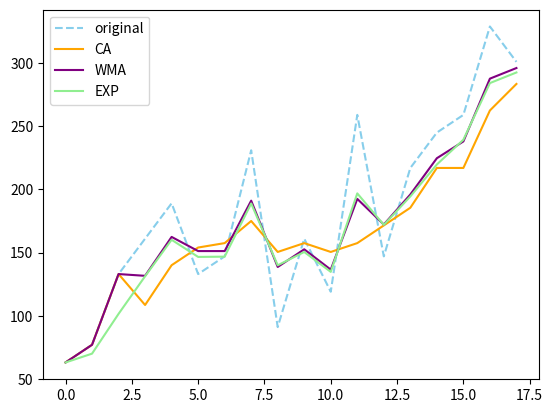
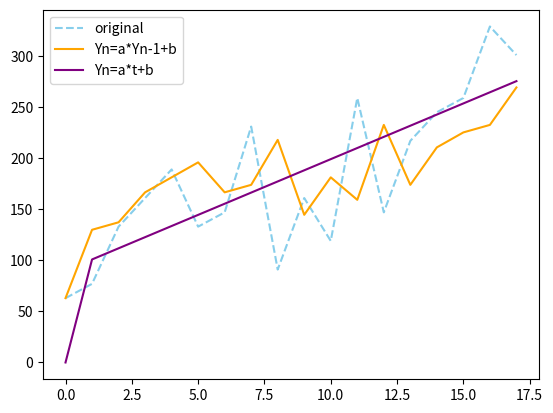
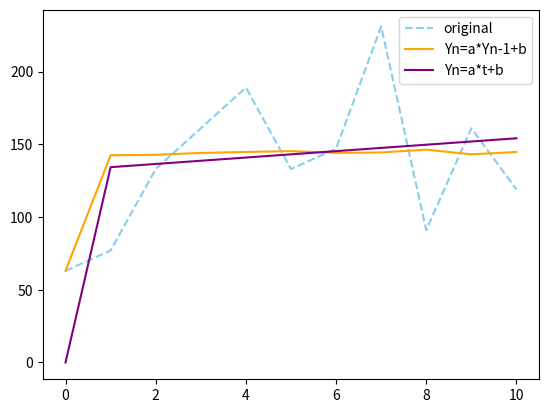

Source code (Python) for these figures, in order: (Note: this script raises an exception after producing the figures.)
import math
import os
from typing import Iterable, Tuple, List

import pandas as pd
from matplotlib import pyplot as plt

i = 7
j = 7
n = 4

original_series = [1, 2, 6, 8, 10, 6, 7, 13, 3, 8, 5, 15, 7, 12, 14, 15, 20, 18]
work_series = [(i + j) * x + (i - j) ** 2 + i * j for x in original_series]
print(work_series, sum(original_series[:8]) / 8, sum([x ** 2 for x in original_series[:8]]) / 8)


def smooth_with_weights(income: Iterable[int], weights: Tuple[float, ...]):
    series = iter(income)
    i = 0
    last: Tuple[int] = tuple()
    for value in series:
        if i < len(weights) - 1:
            i += 1
            last += (value,)
            yield float(value)
            continue

        last = last + (value,)
        av: float = 0
        for i, w in enumerate(weights):
            av += last[i] * w
        last = last[1:]
        yield av


def exp_smooth(lam: float, seq: List[float]) -> List[float]:
    prev = seq[0]
    new: List[float] = [seq[0]]
    for v in seq[1:]:
        t = v * lam + (1 - lam) * prev
        new.append(t)
        prev = t
    return new


def av(a: Iterable[float]) -> float:
    count = 0
    sum = 0
    for v in a:
        count += 1
        sum += v
    return sum / count


def coeff(x: List[float], y: List[float]) -> float:
    x_av = av(x)
    y_av = av(y)
    xy_av = av(list(map(lambda a, b: a * b, x, y)))
    st_dev_x = math.sqrt(av(list(map(lambda v: (v - x_av) ** 2, x))))
    st_dev_y = math.sqrt(av(list(map(lambda v: (v - y_av) ** 2, y))))
    return (xy_av - x_av * y_av) / (st_dev_x * st_dev_y)


def gen_autoregr(x: List[float], y: List[float]) -> Tuple[List[float], float, float, float]:
    x_av = av(x)
    y_av = av(y)
    x2_av = av(map(lambda x: x ** 2, x))
    xy_av = av(map(lambda z: z[0] * z[1], zip(x, y)))
    r = coeff(x, y)
    a = (xy_av - x_av * y_av) / (x2_av - x_av ** 2)
    b = y_av - a * x_av
    out: List[float] = [x[0]]
    for v in x:
        out.append(a * v + b)
    return out, r, a, b


CA = list(smooth_with_weights(work_series, (1 / 4, 1 / 4, 1 / 4, 1 / 4)))
WMA = list(smooth_with_weights(work_series, (0.1, 0.15, 0.25, 0.5)))
Exp = exp_smooth(1 / 2, work_series)
index = [x for x in range(len(work_series))]
part = 10
AUTOPREV, prev_r, a1, b1 = gen_autoregr(work_series[:-1], work_series[1:])
AUTOPREV_HALF, prev_half_r, a2, b2 = gen_autoregr(work_series[:part], work_series[1:part + 1])
AUTOTIME, time_r, a3, b3 = gen_autoregr(index[:-1], work_series[1:])
AUTOTIME_HALF, time_half_r, a4, b4 = gen_autoregr(index[:part], work_series[1:part + 1])

points = {"index": index, "original": work_series, "CA": CA, "WMA": WMA, "EXP": Exp,
          "Yn=a*Yn-1+b": AUTOPREV, "Yn=a*t+b": AUTOTIME}
df = pd.DataFrame(points)
plt.plot("index", "original", data=df, color="skyblue", linestyle="dashed")
plt.plot("index", "CA", data=df, color="orange")
plt.plot("index", "WMA", data=df, color="purple")
plt.plot("index", "EXP", data=df, color="lightgreen")
plt.legend()
plt.savefig("./4.png", dpi=200)
plt.clf()
df = pd.DataFrame(points)
plt.plot("index", "original", data=df, color="skyblue", linestyle="dashed")
plt.plot("index", "Yn=a*Yn-1+b", data=df, color="orange")
plt.plot("index", "Yn=a*t+b", data=df, color="purple")
plt.legend()
plt.savefig("./5.png", dpi=200)
plt.clf()
half = {"index": index[:part + 1], "original": work_series[:part + 1], "Yn=a*Yn-1+b": AUTOPREV_HALF,
        "Yn=a*t+b": AUTOTIME_HALF}
[line1] = plt.plot("index", "original", data=half, color="skyblue", linestyle="dashed", label='original')
[line2] = plt.plot("index", "Yn=a*Yn-1+b", data=half, color="orange", label='Yn=a*Yn-1+b')
[line3] = plt.plot("index", "Yn=a*t+b", data=half, color="purple", label="Yn=a*t+b")
plt.legend(handles=[line1, line2, line3])
plt.savefig("./5_part.png", dpi=200)
plt.clf()

fig, ax = plt.subplots()

# Hide axes
ax.xaxis.set_visible(False)
ax.yaxis.set_visible(False)

# Table from Ed Smith answer
clust_data = list(
    zip(index, original_series, work_series, AUTOPREV, list(map(lambda a, b: a - b, work_series, AUTOPREV))))
collabel = ("i", "original", "generated", "autoregression", "remnants")
ax.table(cellText=clust_data, colLabels=collabel, loc='center')
fig.savefig("./table.png", dpi=200)

try:
    os.remove("./report_print.md")
finally:
    with open("./report.md", "r") as income, open("./report_print.md", "w") as outcome:
        text = income.read().split("{}")
        args: tuple = (a1, b1, time_r, a3, b3, prev_half_r, a2, b2, prev_half_r, a4, b4, time_half_r)
        for i in range(len(text)):
            outcome.write(text[i])
            try:
                outcome.write("{:.5}".format(args[i]))
            except Exception as e:
                print(e)
